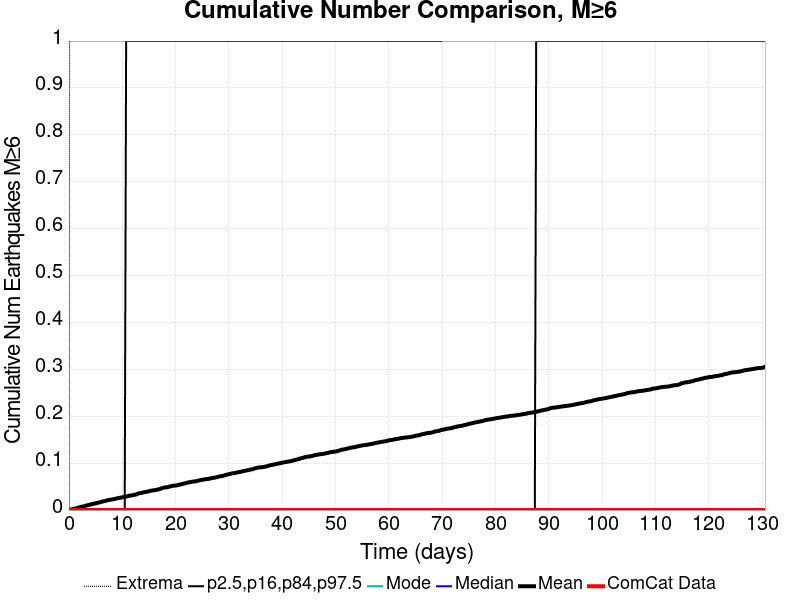

The table this chart was drawn from, first rows:
Time (days), ComCat Data, Simulation Mean, Simulation Median, Simulation Mode, Simulation Minimum, Simulation Maximum, 2.5 %-ile, 16 %-ile, 84 %-ile, 97.5 %-ile
0.0, 0.0, 0.0, 0.0, 0.0, 0.0, 0.0, 0.0, 0.0, 0.0, 0.0
0.2616, 0.0, 0.001, 0.0, 0.0, 0.0, 2.0, 0.0, 0.0, 0.0, 0.0
0.5232, 0.0, 0.0017, 0.0, 0.0, 0.0, 2.0, 0.0, 0.0, 0.0, 0.0
0.7849, 0.0, 0.0024, 0.0, 0.0, 0.0, 2.0, 0.0, 0.0, 0.0, 0.0
1.046, 0.0, 0.003, 0.0, 0.0, 0.0, 2.0, 0.0, 0.0, 0.0, 0.0
1.308, 0.0, 0.0036, 0.0, 0.0, 0.0, 2.0, 0.0, 0.0, 0.0, 0.0
1.57, 0.0, 0.0043, 0.0, 0.0, 0.0, 2.0, 0.0, 0.0, 0.0, 0.0
1.831, 0.0, 0.0055, 0.0, 0.0, 0.0, 2.0, 0.0, 0.0, 0.0, 0.0
2.093, 0.0, 0.0063, 0.0, 0.0, 0.0, 2.0, 0.0, 0.0, 0.0, 0.0
2.355, 0.0, 0.0071, 0.0, 0.0, 0.0, 2.0, 0.0, 0.0, 0.0, 0.0
2.616, 0.0, 0.0076, 0.0, 0.0, 0.0, 3.0, 0.0, 0.0, 0.0, 0.0
2.878, 0.0, 0.0079, 0.0, 0.0, 0.0, 3.0, 0.0, 0.0, 0.0, 0.0
3.139, 0.0, 0.0094, 0.0, 0.0, 0.0, 3.0, 0.0, 0.0, 0.0, 0.0
3.401, 0.0, 0.0099, 0.0, 0.0, 0.0, 3.0, 0.0, 0.0, 0.0, 0.0
3.663, 0.0, 0.0108, 0.0, 0.0, 0.0, 3.0, 0.0, 0.0, 0.0, 0.0
3.924, 0.0, 0.0114, 0.0, 0.0, 0.0, 3.0, 0.0, 0.0, 0.0, 0.0
4.186, 0.0, 0.0125, 0.0, 0.0, 0.0, 3.0, 0.0, 0.0, 0.0, 0.0
4.448, 0.0, 0.013, 0.0, 0.0, 0.0, 3.0, 0.0, 0.0, 0.0, 0.0
4.709, 0.0, 0.0138, 0.0, 0.0, 0.0, 3.0, 0.0, 0.0, 0.0, 0.0
4.971, 0.0, 0.0142, 0.0, 0.0, 0.0, 3.0, 0.0, 0.0, 0.0, 0.0
5.232, 0.0, 0.015, 0.0, 0.0, 0.0, 3.0, 0.0, 0.0, 0.0, 0.0
5.494, 0.0, 0.0158, 0.0, 0.0, 0.0, 3.0, 0.0, 0.0, 0.0, 0.0
5.756, 0.0, 0.0164, 0.0, 0.0, 0.0, 3.0, 0.0, 0.0, 0.0, 0.0
6.017, 0.0, 0.0172, 0.0, 0.0, 0.0, 3.0, 0.0, 0.0, 0.0, 0.0
6.279, 0.0, 0.0183, 0.0, 0.0, 0.0, 3.0, 0.0, 0.0, 0.0, 0.0
6.541, 0.0, 0.0188, 0.0, 0.0, 0.0, 3.0, 0.0, 0.0, 0.0, 0.0
6.802, 0.0, 0.0194, 0.0, 0.0, 0.0, 4.0, 0.0, 0.0, 0.0, 0.0
7.064, 0.0, 0.0204, 0.0, 0.0, 0.0, 4.0, 0.0, 0.0, 0.0, 0.0
7.325, 0.0, 0.021, 0.0, 0.0, 0.0, 4.0, 0.0, 0.0, 0.0, 0.0
7.587, 0.0, 0.0218, 0.0, 0.0, 0.0, 4.0, 0.0, 0.0, 0.0, 0.0
7.849, 0.0, 0.0222, 0.0, 0.0, 0.0, 4.0, 0.0, 0.0, 0.0, 0.0
8.11, 0.0, 0.0225, 0.0, 0.0, 0.0, 4.0, 0.0, 0.0, 0.0, 0.0
8.372, 0.0, 0.0233, 0.0, 0.0, 0.0, 4.0, 0.0, 0.0, 0.0, 0.0
8.634, 0.0, 0.0237, 0.0, 0.0, 0.0, 4.0, 0.0, 0.0, 0.0, 0.0
8.895, 0.0, 0.0247, 0.0, 0.0, 0.0, 4.0, 0.0, 0.0, 0.0, 0.0
9.157, 0.0, 0.0253, 0.0, 0.0, 0.0, 4.0, 0.0, 0.0, 0.0, 0.0
9.418, 0.0, 0.0258, 0.0, 0.0, 0.0, 4.0, 0.0, 0.0, 0.0, 0.0
9.68, 0.0, 0.0263, 0.0, 0.0, 0.0, 4.0, 0.0, 0.0, 0.0, 0.0
9.942, 0.0, 0.0271, 0.0, 0.0, 0.0, 4.0, 0.0, 0.0, 0.0, 0.0
10.2, 0.0, 0.0275, 0.0, 0.0, 0.0, 4.0, 0.0, 0.0, 0.0, 0.0
10.46, 0.0, 0.028, 0.0, 0.0, 0.0, 4.0, 0.0, 0.0, 0.0, 0.0
10.73, 0.0, 0.0288, 0.0, 0.0, 0.0, 4.0, 0.0, 0.0, 0.0, 1.0
10.99, 0.0, 0.0296, 0.0, 0.0, 0.0, 4.0, 0.0, 0.0, 0.0, 1.0
11.25, 0.0, 0.0304, 0.0, 0.0, 0.0, 4.0, 0.0, 0.0, 0.0, 1.0
11.51, 0.0, 0.0308, 0.0, 0.0, 0.0, 4.0, 0.0, 0.0, 0.0, 1.0
11.77, 0.0, 0.0314, 0.0, 0.0, 0.0, 4.0, 0.0, 0.0, 0.0, 1.0
12.03, 0.0, 0.0319, 0.0, 0.0, 0.0, 4.0, 0.0, 0.0, 0.0, 1.0
12.3, 0.0, 0.0326, 0.0, 0.0, 0.0, 4.0, 0.0, 0.0, 0.0, 1.0
12.56, 0.0, 0.033, 0.0, 0.0, 0.0, 4.0, 0.0, 0.0, 0.0, 1.0
12.82, 0.0, 0.0346, 0.0, 0.0, 0.0, 4.0, 0.0, 0.0, 0.0, 1.0
13.08, 0.0, 0.0355, 0.0, 0.0, 0.0, 4.0, 0.0, 0.0, 0.0, 1.0
13.34, 0.0, 0.036, 0.0, 0.0, 0.0, 4.0, 0.0, 0.0, 0.0, 1.0
13.6, 0.0, 0.0366, 0.0, 0.0, 0.0, 4.0, 0.0, 0.0, 0.0, 1.0
13.87, 0.0, 0.0373, 0.0, 0.0, 0.0, 4.0, 0.0, 0.0, 0.0, 1.0
14.13, 0.0, 0.0382, 0.0, 0.0, 0.0, 4.0, 0.0, 0.0, 0.0, 1.0
14.39, 0.0, 0.0386, 0.0, 0.0, 0.0, 4.0, 0.0, 0.0, 0.0, 1.0
14.65, 0.0, 0.0391, 0.0, 0.0, 0.0, 4.0, 0.0, 0.0, 0.0, 1.0
14.91, 0.0, 0.0398, 0.0, 0.0, 0.0, 4.0, 0.0, 0.0, 0.0, 1.0
15.17, 0.0, 0.0408, 0.0, 0.0, 0.0, 4.0, 0.0, 0.0, 0.0, 1.0
15.44, 0.0, 0.0414, 0.0, 0.0, 0.0, 4.0, 0.0, 0.0, 0.0, 1.0
... 440 more rows
